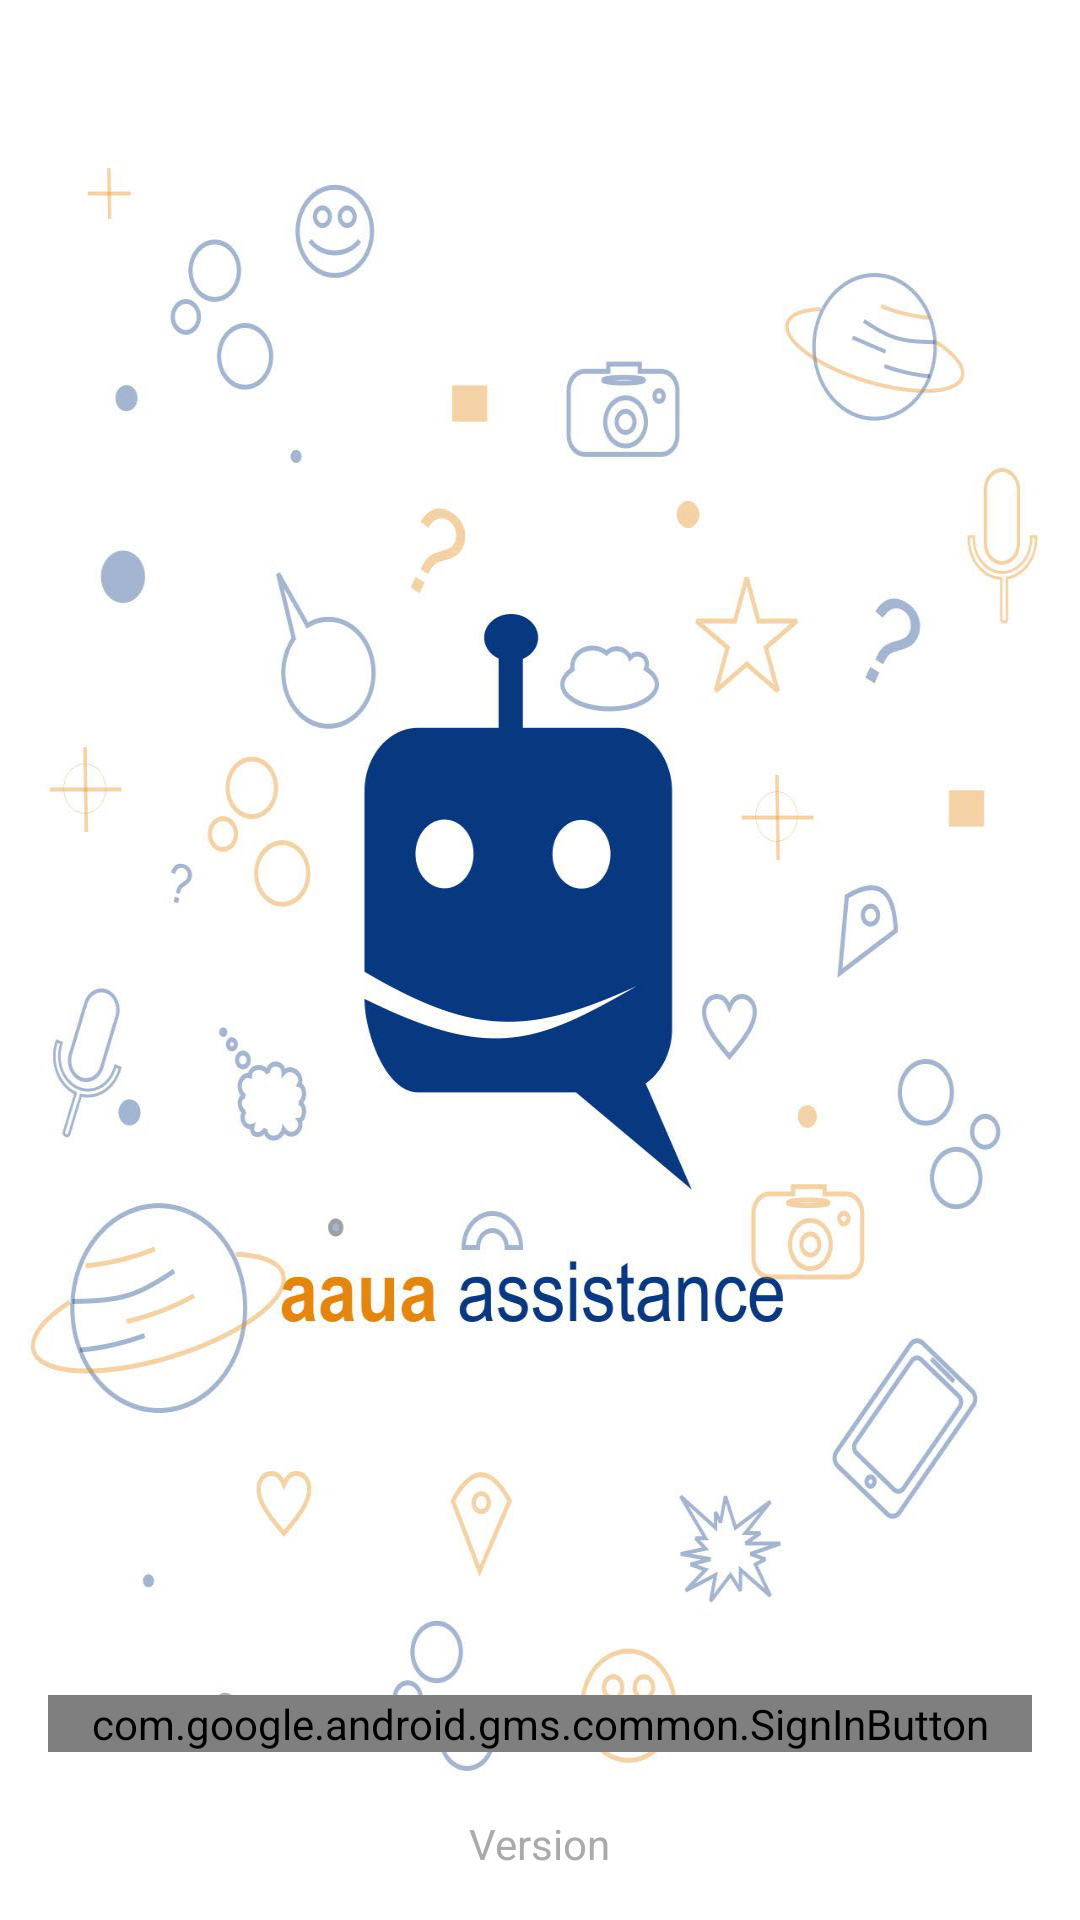

This screen was rendered from an Android layout file. Write that file and the resources it references.
<!-- AndroidManifest.xml: application theme MyMaterialTheme -->
<!-- res/layout/activity_welcome.xml -->
<?xml version="1.0" encoding="utf-8"?>
<RelativeLayout xmlns:android="http://schemas.android.com/apk/res/android"
                xmlns:tools="http://schemas.android.com/tools"
                android:id="@+id/welcome_layout"
                android:layout_width="match_parent"
                android:layout_height="match_parent"
                android:background="@drawable/aa_logo"
                android:padding="@dimen/activity_horizontal_margin"
                tools:context="com.aauaforum.aauaassistance.activity.WelcomeActivity">


    <com.google.android.gms.common.SignInButton
        android:id="@+id/btn_sign_in"
        android:layout_width="fill_parent"
        android:layout_height="wrap_content"
        android:layout_alignParentBottom="true"
        android:layout_marginBottom="@dimen/medium_bottom_margin"/>

    <TextView
        android:id="@+id/version_info"
        android:layout_width="wrap_content"
        android:layout_height="wrap_content"
        android:text="@string/version_name"
        android:layout_alignParentBottom="true"
        android:layout_centerHorizontal="true"
        android:textColor="@android:color/darker_gray"/>
</RelativeLayout>
<!-- resources referenced by this layout -->
<resources>
  <dimen name="activity_horizontal_margin">16dp</dimen>
  <dimen name="medium_bottom_margin">40dp</dimen>
  <!-- drawable aa_logo: jpg bitmap (drawable, 174487 bytes) -->
  <string name="version_name">Version</string>
  <style name="MyMaterialTheme" parent="MyMaterialTheme.Base">
  
      </style>
  <style name="MyMaterialTheme.Base" parent="Theme.AppCompat.Light.DarkActionBar">
          
          <item name="android:windowIsTranslucent">true</item>
          <item name="colorPrimary">@color/colorPrimary</item>
          <item name="colorPrimaryDark">@color/colorPrimaryDark</item>
          <item name="colorAccent">@color/colorAccent</item>
  
          <item name="windowActionBar">false</item>
          <item name="windowNoTitle">true</item>
      </style>
  <color name="colorPrimary">#083880</color>
  <color name="colorPrimaryDark">#042C69</color>
  <color name="colorAccent">#E4850D</color>
</resources>
